The GitHub repository tinolinton/Thesis_Projects contains a labelled image folder "Firearms_Detection_Dataset" with 2 categories: peaceful - no weapon, weaponized - weapon present. Examples follow, each with its label.

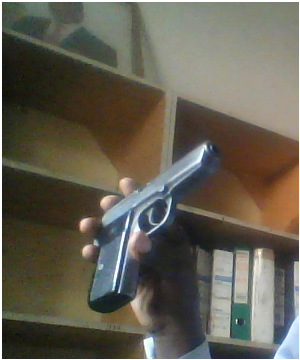
Label: weaponized - weapon present

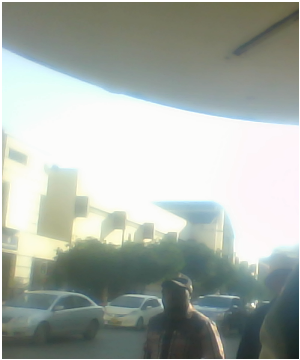
Label: peaceful - no weapon

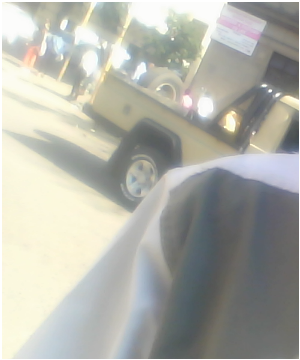
Label: peaceful - no weapon

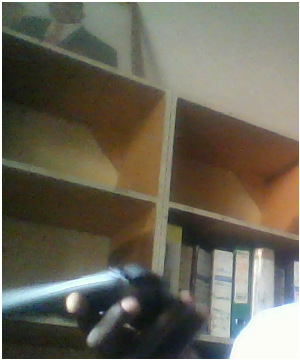
Label: weaponized - weapon present

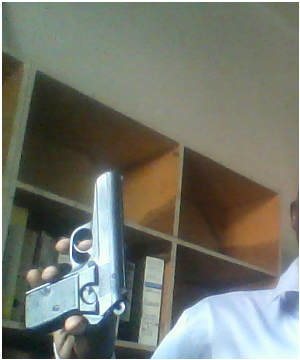
Label: weaponized - weapon present

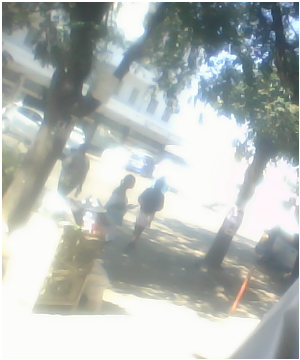
Label: peaceful - no weapon
